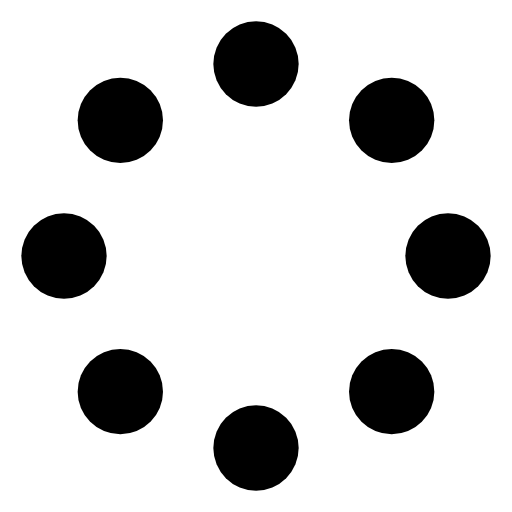
t = 0.00 s
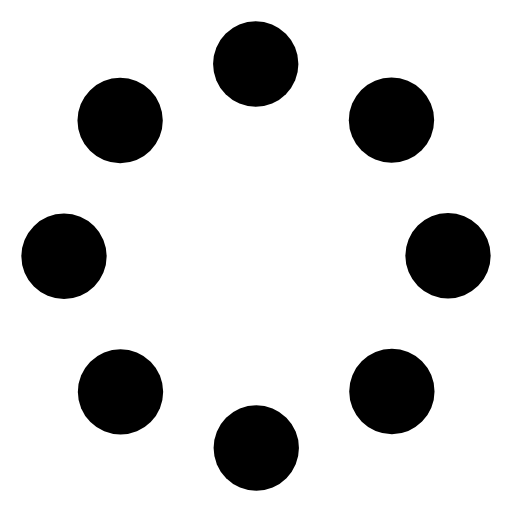
t = 0.56 s
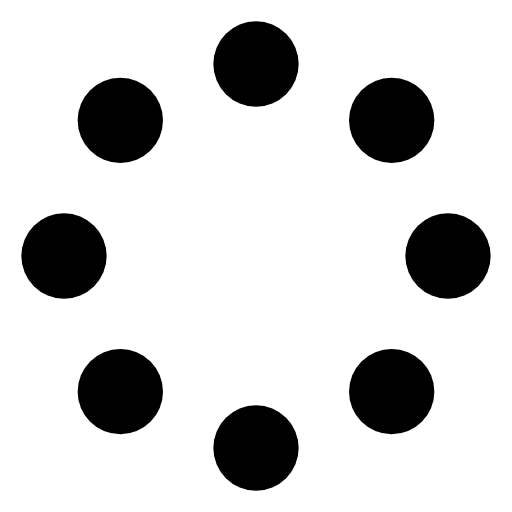
t = 1.13 s
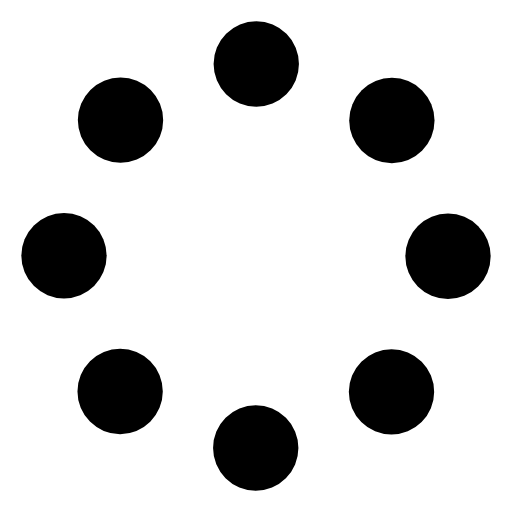
t = 1.69 s

The animated SVG that drew these frames (rendered in a browser with its animation timeline set to each time). Animation: 1 SMIL element (animateTransform=1); one cycle of 2.25 s, repeats indefinitely.

<svg xmlns="http://www.w3.org/2000/svg" width="1em" height="1em" viewBox="0 0 24 24">
	<g>
		<circle cx="3" cy="12" r="2" fill="currentColor" />
		<circle cx="21" cy="12" r="2" fill="currentColor" />
		<circle cx="12" cy="21" r="2" fill="currentColor" />
		<circle cx="12" cy="3" r="2" fill="currentColor" />
		<circle cx="5.64" cy="5.64" r="2" fill="currentColor" />
		<circle cx="18.36" cy="18.36" r="2" fill="currentColor" />
		<circle cx="5.64" cy="18.36" r="2" fill="currentColor" />
		<circle cx="18.36" cy="5.64" r="2" fill="currentColor" />
		<animateTransform attributeName="transform" dur="2.25s" repeatCount="indefinite" type="rotate" values="0 12 12;360 12 12" />
	</g>
</svg>